Dataset: model_data (GitHub, pelirrojo725/puck_visualization-1). Classes: empty, straight, tilted.

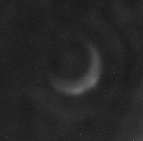
Label: empty

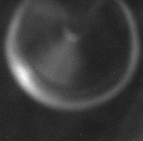
Label: tilted

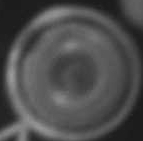
Label: straight

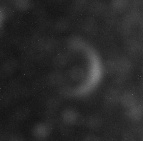
Label: empty

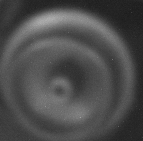
Label: tilted

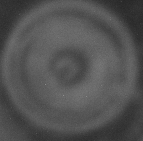
Label: straight
